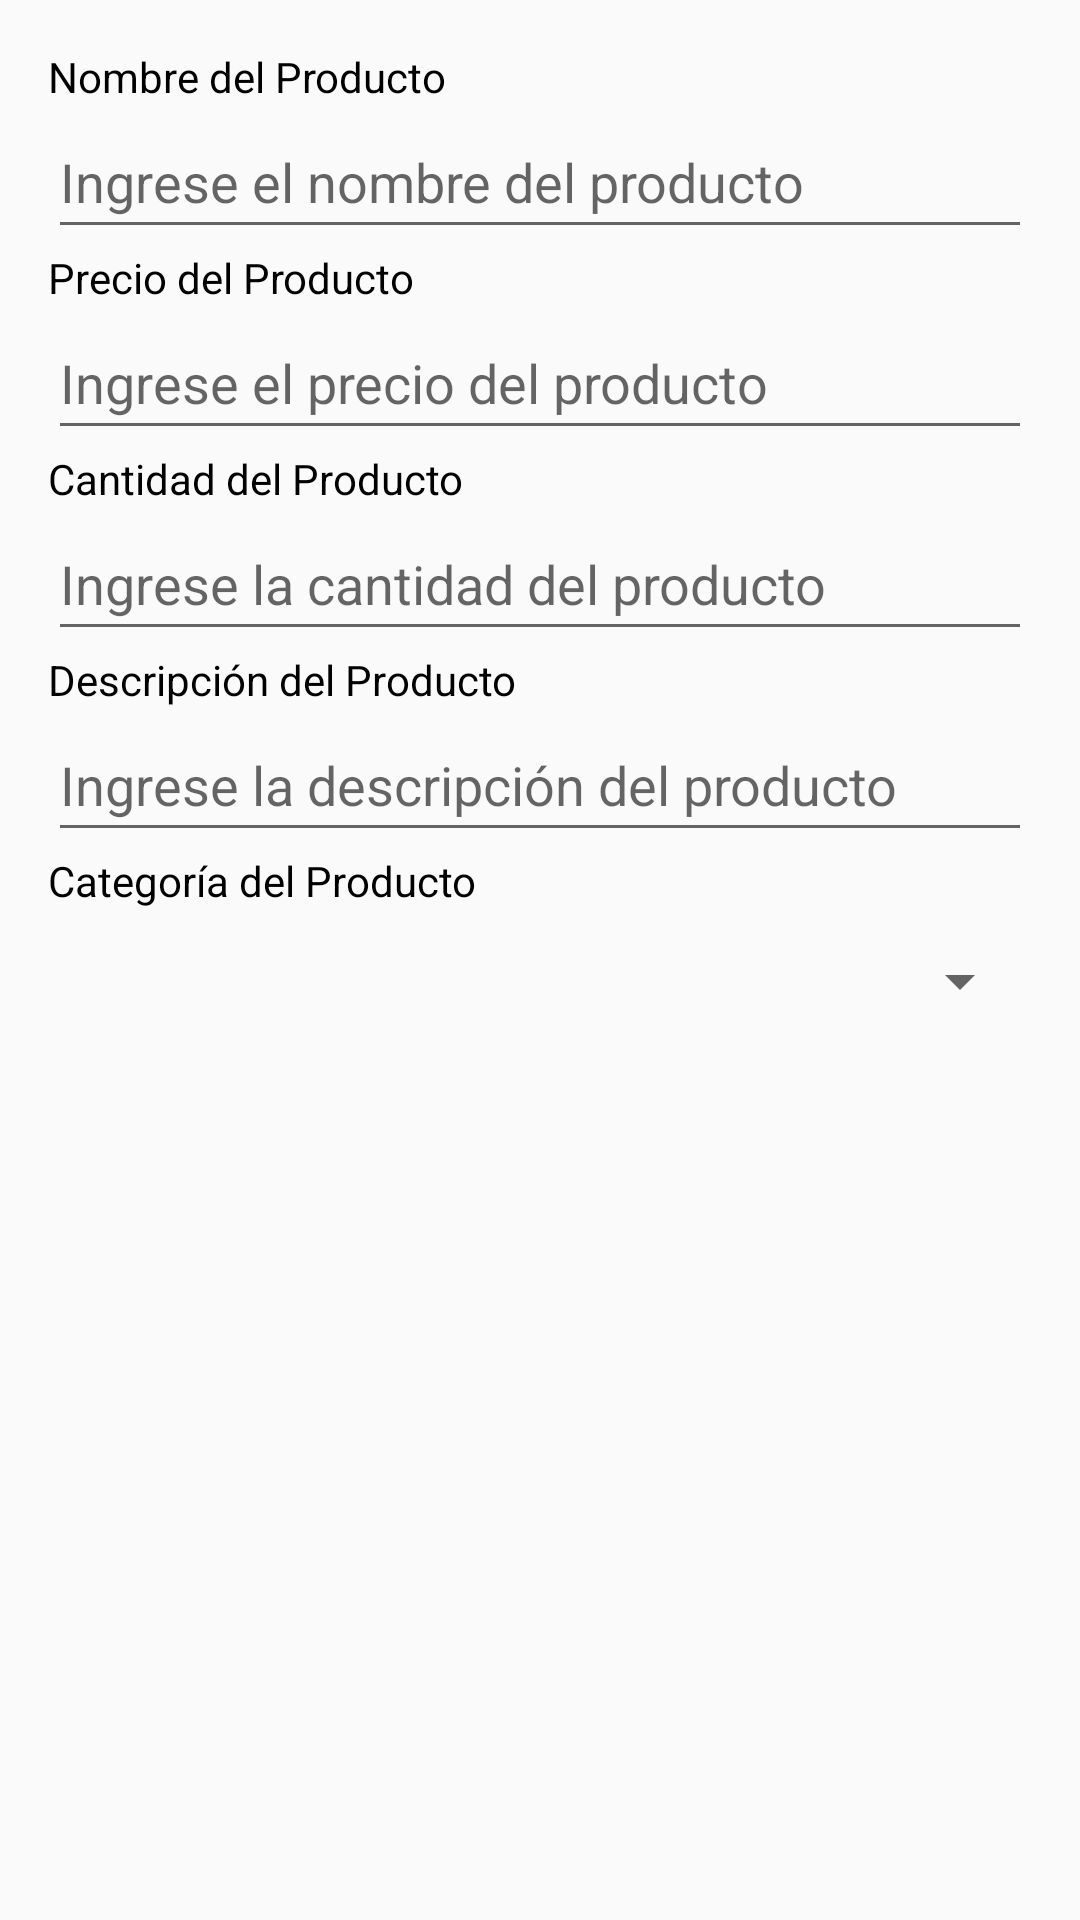

The Android layout XML behind this screen, and the referenced resources:
<!-- AndroidManifest.xml: application theme Theme.StoreGestor -->
<!-- res/layout/popup_product_inventory.xml -->
<?xml version="1.0" encoding="utf-8"?>
<LinearLayout xmlns:android="http://schemas.android.com/apk/res/android"
    android:layout_width="match_parent"
    android:layout_height="wrap_content"
    android:orientation="vertical"
    android:padding="16dp">

    <TextView
        android:id="@+id/textViewNombre_inventory"
        android:layout_width="match_parent"
        android:layout_height="wrap_content"
        android:textColor="@color/black"
        android:text="@string/text_popup_name" />

    <EditText
        android:id="@+id/editTextNombre_inventory"
        android:layout_width="match_parent"
        android:layout_height="wrap_content"
        android:hint="@string/editText_popup_name"
        android:minHeight="48dp" />

    <TextView
        android:id="@+id/textViewPrecio_inventory"
        android:layout_width="match_parent"
        android:layout_height="wrap_content"
        android:textColor="@color/black"
        android:text="@string/text_popup_price" />

    <EditText
        android:id="@+id/editTextPrecio_inventory"
        android:layout_width="match_parent"
        android:layout_height="wrap_content"
        android:hint="@string/editText_popup_price"
        android:inputType="numberDecimal"
        android:minHeight="48dp" />

    <TextView
        android:id="@+id/textViewCantidad_inventory"
        android:layout_width="match_parent"
        android:layout_height="wrap_content"
        android:textColor="@color/black"
        android:text="@string/text_popup_amount" />

    <EditText
        android:id="@+id/editTextCantidad_inventory"
        android:layout_width="match_parent"
        android:layout_height="wrap_content"
        android:hint="@string/editText_popup_amount"
        android:inputType="number"
        android:minHeight="48dp" />

    <TextView
        android:id="@+id/textViewDescripcion_inventory"
        android:layout_width="match_parent"
        android:layout_height="wrap_content"
        android:textColor="@color/black"
        android:text="@string/text_popup_description" />

    <EditText
        android:id="@+id/editTextDescripcion_inventory"
        android:layout_width="match_parent"
        android:layout_height="wrap_content"
        android:hint="@string/editText_popup_description"
        android:minHeight="48dp" />

    <TextView
        android:id="@+id/textViewCategoria_inventory"
        android:layout_width="match_parent"
        android:layout_height="wrap_content"
        android:textColor="@color/black"
        android:text="@string/text_popup_category" />

    <Spinner
        android:id="@+id/spinnerCategoria_inventory"
        android:layout_width="match_parent"
        android:layout_height="wrap_content"
        android:minHeight="48dp"/>

</LinearLayout>
<!-- resources referenced by this layout -->
<resources>
  <color name="black">#FF000000</color>
  <string name="editText_popup_amount">Ingrese la cantidad del producto</string>
  <string name="editText_popup_description">Ingrese la descripción del producto</string>
  <string name="editText_popup_name">Ingrese el nombre del producto</string>
  <string name="editText_popup_price">Ingrese el precio del producto</string>
  <string name="text_popup_amount">Cantidad del Producto</string>
  <string name="text_popup_category">Categoría del Producto</string>
  <string name="text_popup_description">Descripción del Producto</string>
  <string name="text_popup_name">Nombre del Producto</string>
  <string name="text_popup_price">Precio del Producto</string>
  <style name="Theme.StoreGestor" parent="Base.Theme.StoreGestor" />
  <style name="Base.Theme.StoreGestor" parent="Theme.MaterialComponents.Light.NoActionBar.Bridge">
          
          
      </style>
</resources>
